Image classification data set "dataset" (martinsaxa/jute-disease-dataset on GitHub). Class labels (5): dieback, fresh, holed, mosaic, stem soft rot.

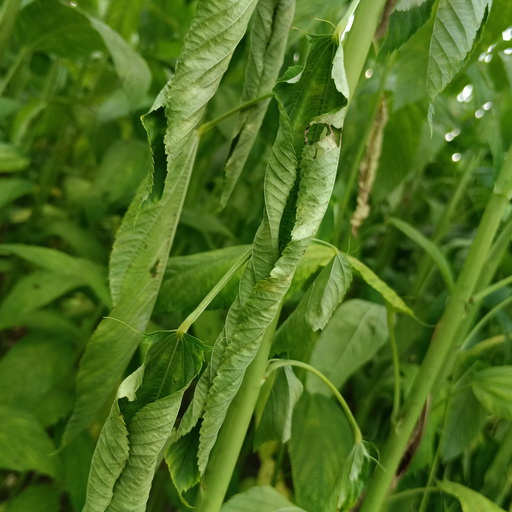
Label: dieback

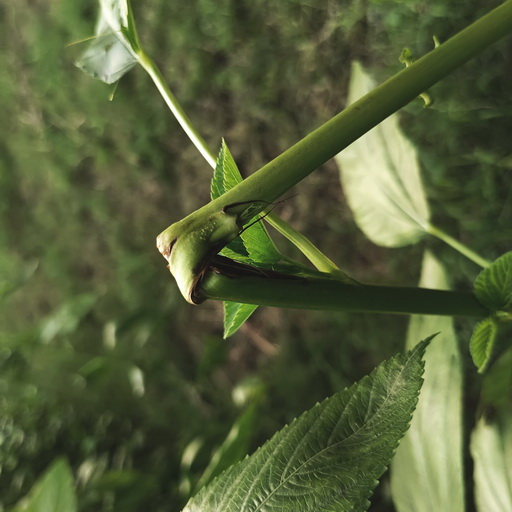
Label: stem soft rot

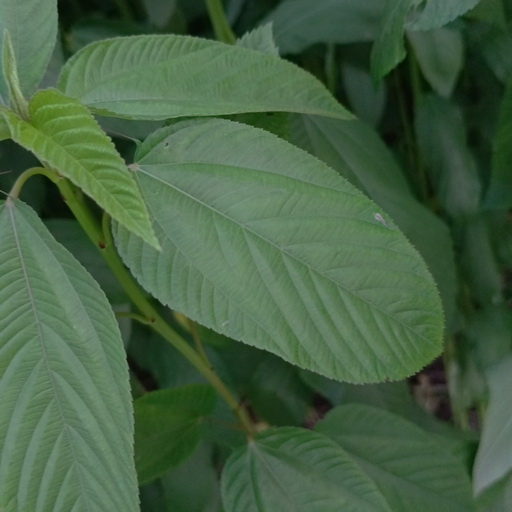
Label: fresh

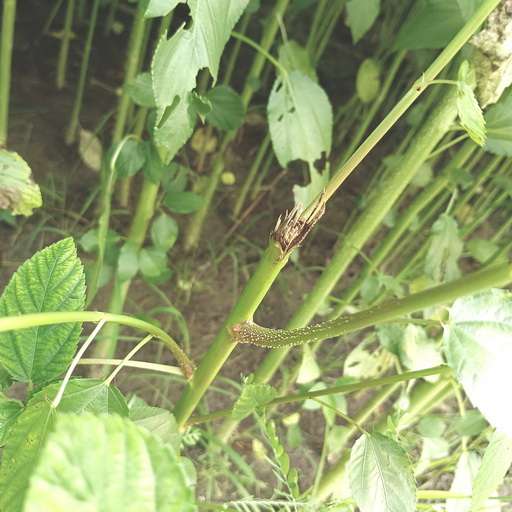
Label: stem soft rot

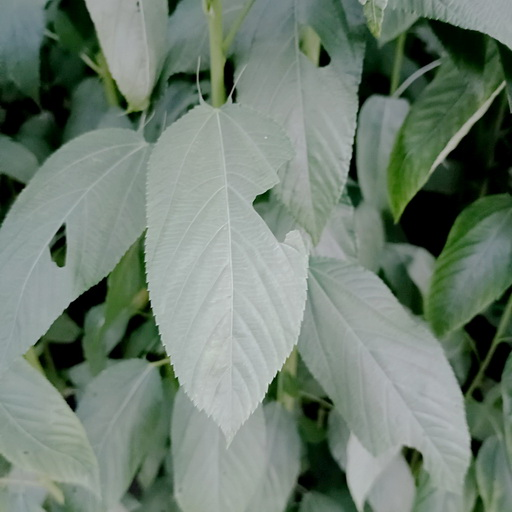
Label: holed

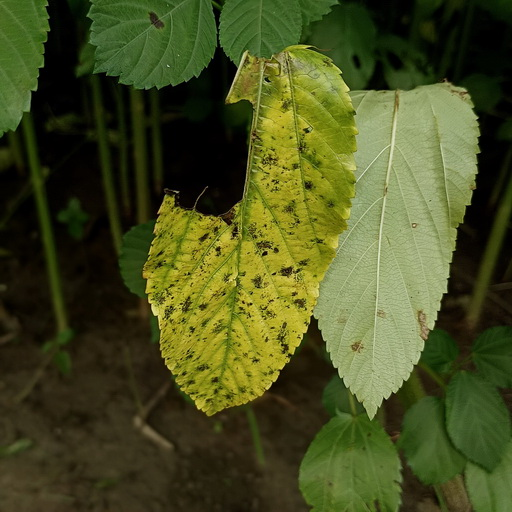
Label: mosaic
